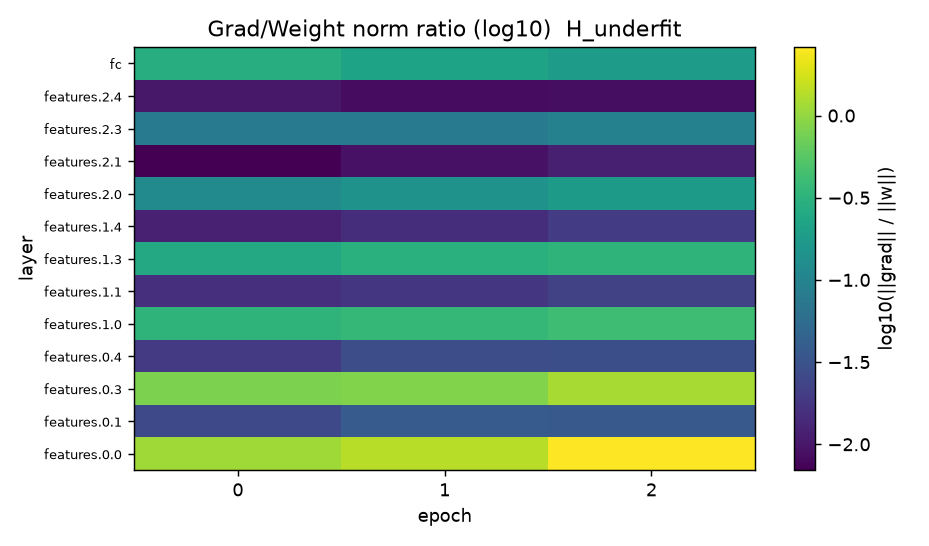

The data file committed next to this chart (first rows):
epoch, features.0.0, features.0.1, features.0.3, features.0.4, features.1.0, features.1.1, features.1.3, features.1.4, features.2.0, features.2.1, features.2.3, features.2.4, fc
1, 1.129, 0.02584, 0.8088, 0.01894, 0.3247, 0.01547, 0.2474, 0.01212, 0.1154, 0.00698, 0.08042, 0.01016, 0.2779
2, 1.376, 0.03853, 0.8407, 0.02824, 0.3568, 0.01762, 0.3027, 0.01519, 0.143, 0.009404, 0.08007, 0.008437, 0.218
3, 2.603, 0.03665, 1.203, 0.0287, 0.4121, 0.0224, 0.332, 0.01988, 0.1756, 0.01177, 0.09481, 0.008719, 0.1822
